Run: headless pygame with SDL's dummy video driver; simulated clock (each Clock.tick advances the game by its frame time, no real sleeping); random seed 0; keys injected as events and as key.get_pressed() state; no mouse input.
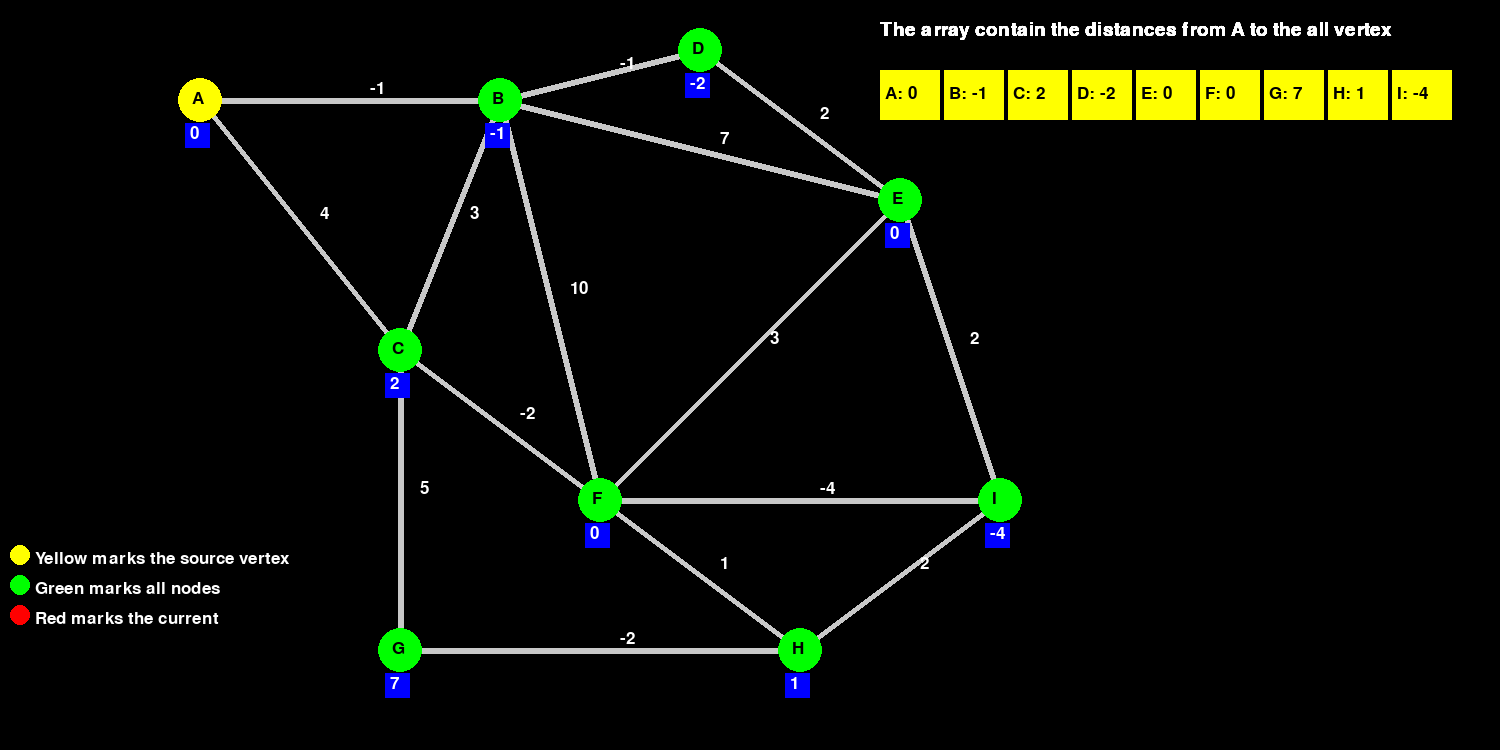
Frame 1 of 4 · flips 1–60 · no input
Frame 2 of 4 · flips 61–180 · tapped SPACE, RETURN · held RIGHT (→), D · screen unchanged from frame 1, image omitted
Frame 3 of 4 · flips 181–300 · held DOWN (↓), S · screen unchanged from frame 2, image omitted
Frame 4 of 4 · flips 301–420 · held LEFT (←), A, UP (↑), W · screen unchanged from frame 3, image omitted

The pygame program that drew these frames:

import pygame
import sys

pygame.init()
WIDTH, HEIGHT = 1500, 750
screen = pygame.display.set_mode((WIDTH, HEIGHT))
pygame.display.set_caption("Bellman-Ford")

WHITE = (255, 255, 255)
BLACK = (0, 0, 0)
RED = (255, 0, 0)
GREEN = (0, 255, 0)
BLUE = (0, 0, 255)
GRAY = (200, 200, 200)
YELLOW = (255, 255, 0)

graf = {
    'A': {'B': -1, 'C': 4},
    'B': {'D': -1, 'F': 10, 'C': 3},
    'C': {'G': 5, 'F': -2},
    'D': {'E': 2},
    'E': {'B': 7, 'I': 2, 'F': 3},
    'F': {'I': -4, 'H': 1},
    'G': {'H': -2},
    'H': {'I': 2},
    'I': {}
}

node_positions = {
    'A': (200, 100),
    'B': (500, 100),
    'C': (400, 350),
    'D': (700, 50),
    'E': (900, 200),
    'F': (600, 500),
    'G': (400, 650),
    'H': (800, 650),
    'I': (1000, 500)
}

def draw_graph(current, distances, checked=None):
    screen.fill(BLACK)
    pygame.draw.circle(screen, YELLOW, (20,555), 10)
    pygame.draw.circle(screen,GREEN,(20,585),10)
    pygame.draw.circle(screen,RED,(20,615),10)
    font=pygame.font.Font(None,25)
    text=font.render("Yellow marks the source vertex",True,WHITE)
    screen.blit(text,(35,550))
    text=font.render("Green marks all nodes",True,WHITE)
    screen.blit(text,(35,580))
    text=font.render("Red marks the current",True,WHITE)
    screen.blit(text,(35,610))
    for node, neighbors in graf.items():
        for neighbor, weight in neighbors.items():
            start_pos = node_positions[node]
            end_pos = node_positions[neighbor]
            pygame.draw.line(screen, GRAY, start_pos, end_pos, 6)
            mid_x = (start_pos[0] + end_pos[0]) // 2
            mid_y = (start_pos[1] + end_pos[1]) // 2
            font = pygame.font.Font(None, 25)
            text = font.render(str(weight), True, WHITE)
            screen.blit(text, (mid_x + 20, mid_y - 20))

    for node, pos in node_positions.items():
        color = GREEN
        if node == current:
            color = YELLOW
        if node == checked:
            color = RED
        pygame.draw.circle(screen, color, pos, 22)
        font = pygame.font.Font(None, 25)
        text = font.render(str(node), True, BLACK)
        screen.blit(text, ((pos[0] -8, pos[1] - 10)))
        
        distance = distances.get(node, float("inf"))
        if distance < float("inf"):
            dist_next = font.render(str(distance), True, WHITE)
            pygame.draw.rect(screen,BLUE,(pos[0]-15,pos[1]+23,25,25))
            screen.blit(dist_next, (pos[0] -10, pos[1] + 25))
            
            start_x,start_y=880,70
            padding = 4
            font=pygame.font.Font(None,28)
            text=font.render("The array contain the distances from A to the all vertex",True,WHITE)
            screen.blit(text,(start_x,start_y-50))
            keys = list(graf.keys())
            for i, node in enumerate(keys):
                x = start_x + i * (60 + padding)
                pygame.draw.rect(screen, YELLOW, (x,start_y, 60, 50))
                font=pygame.font.Font(None,25)
                text = font.render(f"{node}: {distances[node] if distances[node] < float('inf') else 'inf'}", True, BLACK)
                screen.blit(text,(x+5,start_y+15))
                
    pygame.display.flip()

def belman_ford(start):
    distances = {node: float("inf") for node in graf}
    distances[start] = 0
    
    for _ in range(len(graf) - 1):
        for node in graf:
            for neighbor, weight in graf[node].items():
                if distances[node] + weight < distances[neighbor]:
                    distances[neighbor] = distances[node] + weight
                    draw_graph(start, distances, checked=neighbor)
                    pygame.time.wait(10000)
    return distances

running = True
current = 'A'
distances = belman_ford(current)
while running:
    for event in pygame.event.get():
        if event.type == pygame.QUIT:
            running = False

    draw_graph(current, distances)
    pygame.display.flip()
pygame.quit()
sys.exit()
